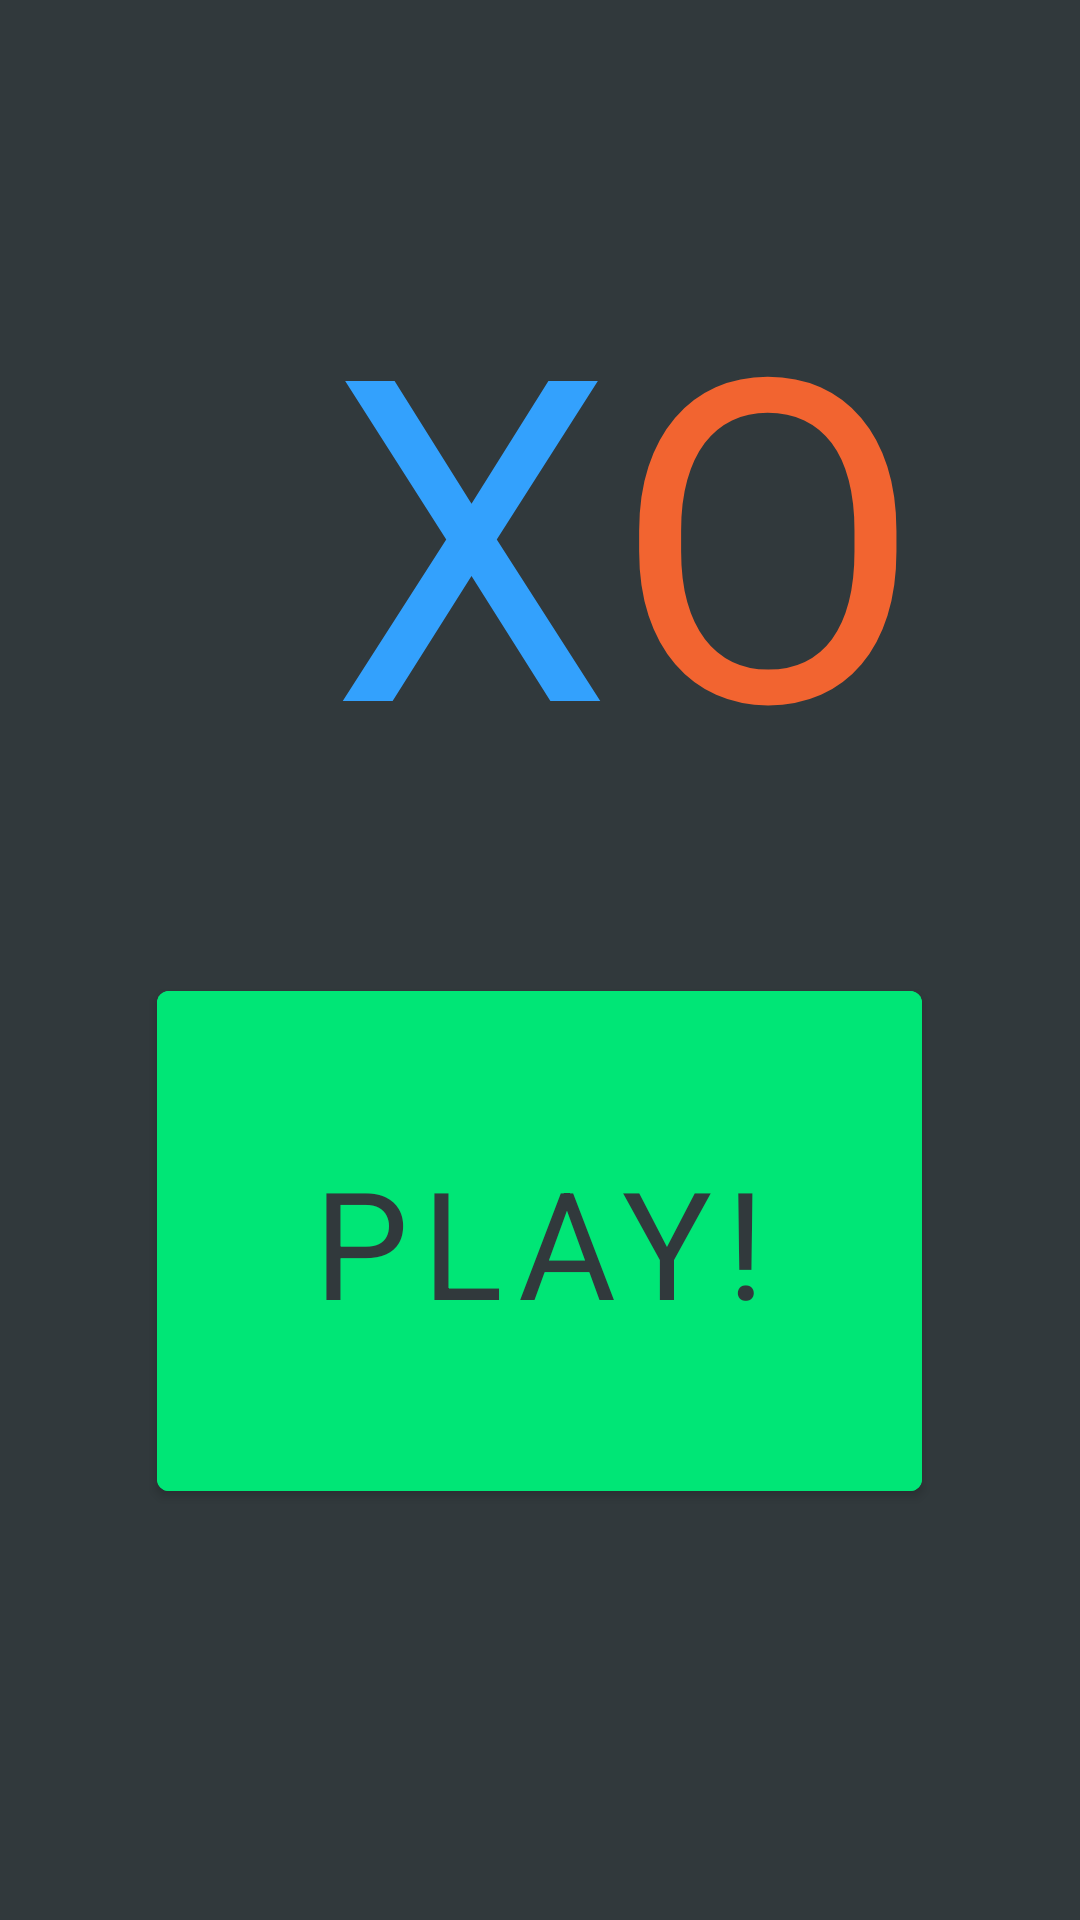

The Android layout XML behind this screen, and the referenced resources:
<!-- AndroidManifest.xml: application theme Theme.XO -->
<!-- res/layout/activity_main.xml -->
<?xml version="1.0" encoding="utf-8"?>
<androidx.constraintlayout.widget.ConstraintLayout xmlns:android="http://schemas.android.com/apk/res/android"
    xmlns:app="http://schemas.android.com/apk/res-auto"
    xmlns:tools="http://schemas.android.com/tools"
    android:layout_width="match_parent"
    android:layout_height="match_parent"
    tools:context=".MainActivity">
    <LinearLayout
        android:layout_width="match_parent"
        android:layout_height="match_parent"
        android:background="@color/outer_space_crayola"
        android:orientation="vertical">
        <RelativeLayout
            android:layout_width="match_parent"
            android:layout_height="wrap_content">

            <TextView
                android:id="@+id/x"
                android:layout_width="wrap_content"
                android:layout_height="wrap_content"
                android:layout_marginStart="110sp"
                android:layout_marginTop="75sp"
                android:fontFamily="sans-serif"
                android:text="@string/x"
                android:textColor="@color/blue_jeans"
                android:textSize="150sp"/>
            <TextView
                android:id="@+id/o"
                android:layout_width="wrap_content"
                android:layout_height="wrap_content"
                android:layout_marginTop="75sp"
                android:layout_toEndOf="@+id/x"
                android:fontFamily="sans-serif"
                android:text="@string/o"
                android:textColor="@color/orange_red"
                android:textSize="150sp"
                />
        </RelativeLayout>
        <Button
            android:id="@+id/play"
            android:layout_width="wrap_content"
            android:layout_height="wrap_content"
            android:layout_gravity="center"
            android:layout_marginTop="50sp"
            android:backgroundTint="@color/green"
            android:fontFamily="sans-serif"
            android:padding="50sp"
            android:text="@string/play"
            android:textColor="@color/outer_space_crayola"
            android:textSize="50sp"/>
    </LinearLayout>
</androidx.constraintlayout.widget.ConstraintLayout>
<!-- resources referenced by this layout -->
<resources>
  <color name="blue_jeans">#33A1FD</color>
  <color name="green">#00E676</color>
  <color name="orange_red">#F26430</color>
  <color name="outer_space_crayola">#31393c</color>
  <string name="o">O</string>
  <string name="play">Play!</string>
  <string name="x">X</string>
  <style name="Theme.XO" parent="Theme.MaterialComponents.DayNight.DarkActionBar">
          
          <item name="colorPrimary">@color/purple_500</item>
          <item name="colorPrimaryVariant">@color/purple_700</item>
          <item name="colorOnPrimary">@color/white</item>
          
          <item name="colorSecondary">@color/teal_200</item>
          <item name="colorSecondaryVariant">@color/teal_700</item>
          <item name="colorOnSecondary">@color/black</item>
          
          <item name="android:statusBarColor" tools:targetApi="l">?attr/colorPrimaryVariant</item>
          
      </style>
  <color name="purple_500">#FF6200EE</color>
  <color name="purple_700">#FF3700B3</color>
  <color name="white">#FFFFFFFF</color>
  <color name="teal_200">#FF03DAC5</color>
  <color name="teal_700">#FF018786</color>
  <color name="black">#FF000000</color>
</resources>
